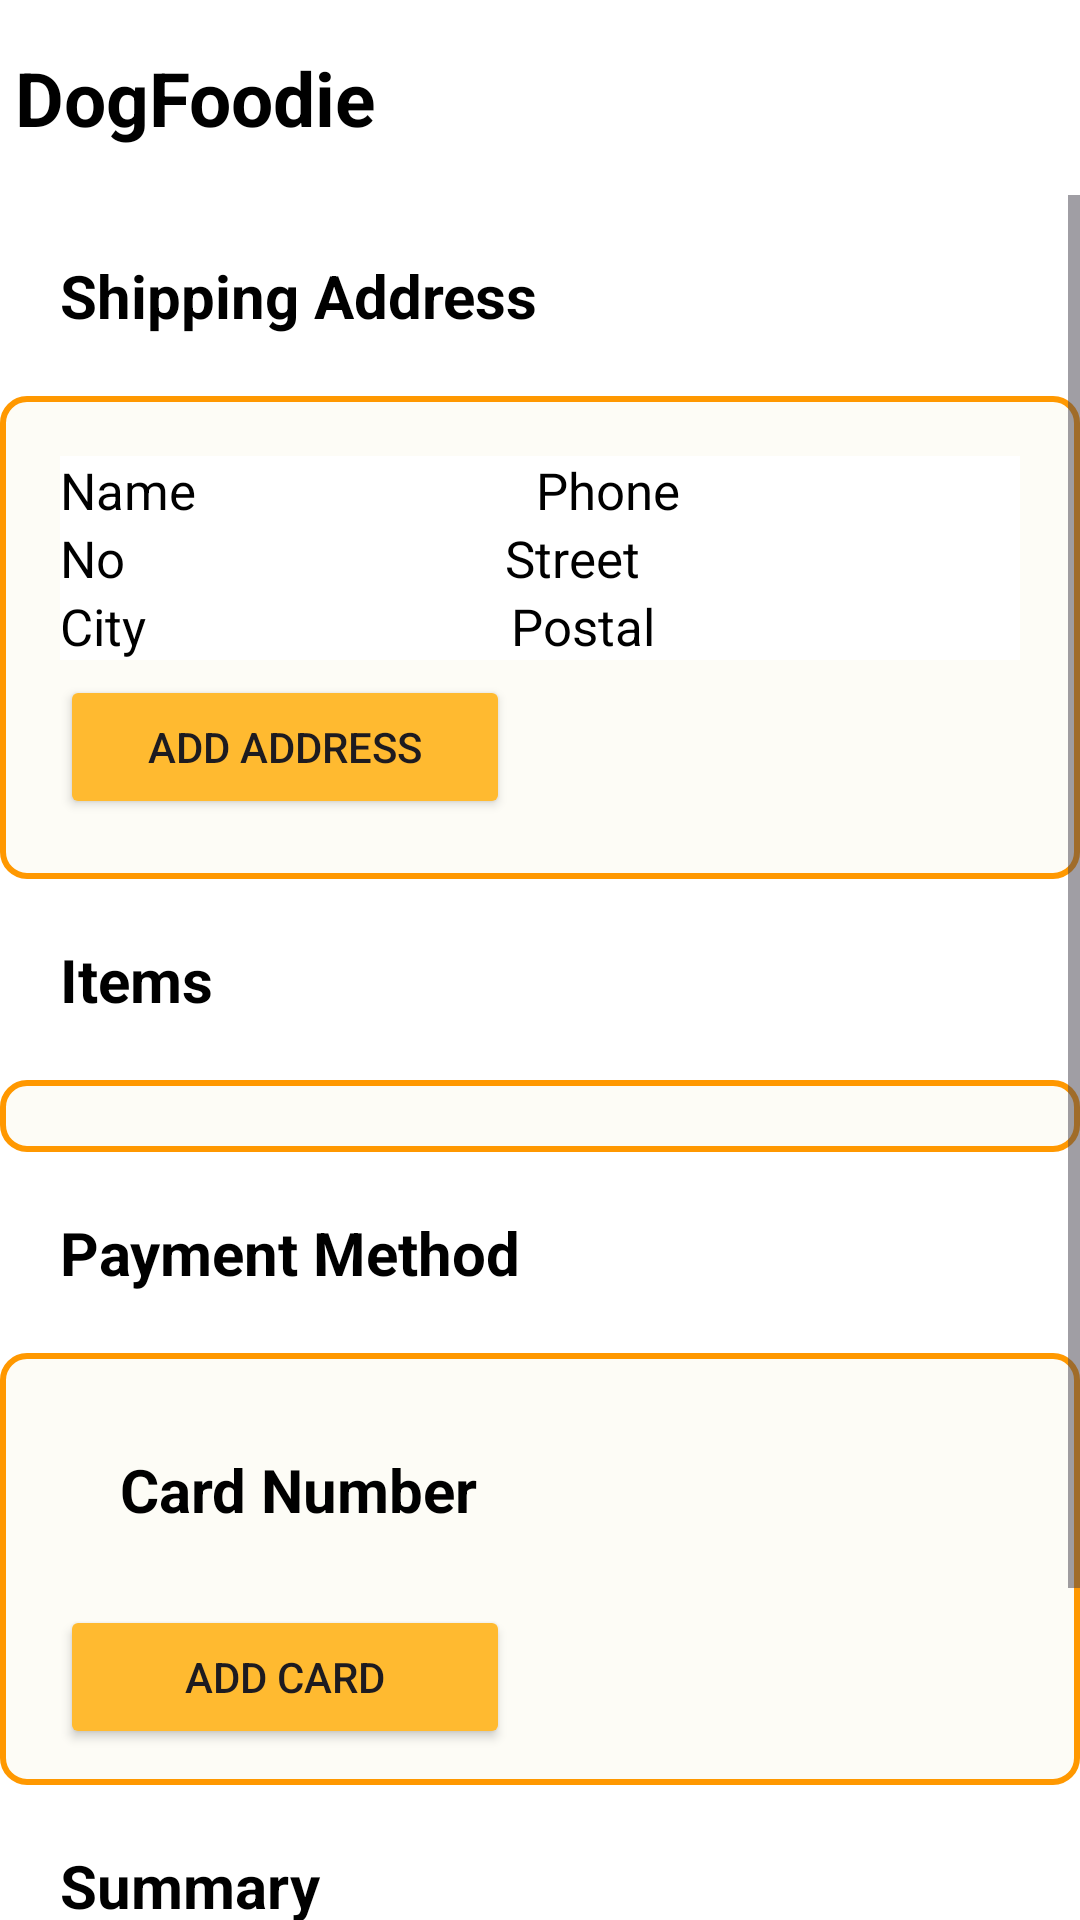

This screen was rendered from an Android layout file. Write that file and the resources it references.
<!-- AndroidManifest.xml: application theme Theme.DogeFoodie -->
<!-- res/layout/activity_user_order_confirm.xml -->
<?xml version="1.0" encoding="utf-8"?>
<androidx.constraintlayout.widget.ConstraintLayout xmlns:android="http://schemas.android.com/apk/res/android"
    xmlns:app="http://schemas.android.com/apk/res-auto"
    xmlns:tools="http://schemas.android.com/tools"
    android:layout_width="match_parent"
    android:layout_height="match_parent"
    android:background="@color/white"
    tools:context=".user.UserOrderConfirm">

    <LinearLayout
        android:layout_width="match_parent"
        android:layout_height="match_parent"
        android:orientation="vertical"
        android:background="@color/white"
        app:layout_constraintTop_toTopOf="parent">

        <LinearLayout
            android:layout_width="match_parent"
            android:layout_height="65dp"
            android:background="@color/white"
            android:orientation="horizontal">

            <TextView
                android:id="@+id/textView"
                android:layout_width="wrap_content"
                android:layout_height="match_parent"
                android:layout_weight="1"
                android:text="DogFoodie"
                android:layout_margin="5dp"
                android:gravity="start|center"
                android:textSize="25dp"
                android:textColor="@color/black"
                android:textStyle="bold"/>
        </LinearLayout>

        <ScrollView
            android:layout_width="match_parent"
            android:layout_height="match_parent" >

            <LinearLayout
                android:layout_width="match_parent"
                android:layout_height="wrap_content"
                android:background="@color/white"
                android:orientation="vertical">

                <TextView
                    android:id="@+id/textView27"
                    android:layout_width="match_parent"
                    android:layout_height="wrap_content"
                    android:layout_margin="20dp"
                    android:text="Shipping Address"
                    android:textColor="@color/black"
                    android:textSize="20dp"
                    android:textStyle="bold" />

                <LinearLayout
                    android:layout_width="match_parent"
                    android:layout_height="match_parent"
                    android:background="@drawable/edittext_background"
                    android:orientation="vertical"
                    android:padding="20dp">

                    <LinearLayout
                        android:layout_width="match_parent"
                        android:layout_height="match_parent"
                        android:background="@color/white"
                        android:orientation="horizontal">

                        <TextView
                            android:id="@+id/txtName"
                            android:layout_width="wrap_content"
                            android:layout_height="wrap_content"
                            android:layout_weight="1"
                            android:text="Name"
                            android:textColor="@color/black"
                            android:textSize="17dp" />

                        <TextView
                            android:id="@+id/txtPhone"
                            android:layout_width="wrap_content"
                            android:layout_height="wrap_content"
                            android:layout_weight="1"
                            android:text="Phone"
                            android:textColor="@color/black"
                            android:textSize="17dp" />
                    </LinearLayout>

                    <LinearLayout
                        android:layout_width="match_parent"
                        android:layout_height="match_parent"
                        android:background="@color/white"
                        android:orientation="horizontal">

                        <TextView
                            android:id="@+id/txtNo"
                            android:layout_width="wrap_content"
                            android:layout_height="wrap_content"
                            android:layout_weight="1"
                            android:text="No"
                            android:textColor="@color/black"
                            android:textSize="17dp" />

                        <TextView
                            android:id="@+id/txtStreet"
                            android:layout_width="wrap_content"
                            android:layout_height="wrap_content"
                            android:layout_weight="1"
                            android:text="Street"
                            android:textColor="@color/black"
                            android:textSize="17dp" />
                    </LinearLayout>

                    <LinearLayout
                        android:layout_width="match_parent"
                        android:layout_height="match_parent"
                        android:background="@color/white"
                        android:orientation="horizontal">

                        <TextView
                            android:id="@+id/txtCity"
                            android:layout_width="wrap_content"
                            android:layout_height="wrap_content"
                            android:layout_weight="1"
                            android:text="City"
                            android:textColor="@color/black"
                            android:textSize="17dp" />

                        <TextView
                            android:id="@+id/txtPostal"
                            android:layout_width="wrap_content"
                            android:layout_height="wrap_content"
                            android:layout_weight="1"
                            android:text="Postal"
                            android:textColor="@color/black"
                            android:textSize="17dp" />
                    </LinearLayout>

                    <Button
                        android:id="@+id/button3"
                        android:layout_width="150dp"
                        android:layout_height="wrap_content"
                        android:layout_marginTop="5dp"
                        android:backgroundTint="#FFBA30"
                        app:cornerRadius="10dp"
                        android:text="Add Address"/>

                </LinearLayout>

                <TextView
                    android:id="@+id/textView30"
                    android:layout_width="match_parent"
                    android:layout_height="wrap_content"
                    android:layout_margin="20dp"
                    android:text="Items"
                    android:textColor="@color/black"
                    android:textSize="20dp"
                    android:textStyle="bold" />

                <LinearLayout
                    android:layout_width="match_parent"
                    android:layout_height="match_parent"
                    android:background="@drawable/edittext_background"
                    android:orientation="vertical">

                    <ScrollView
                        android:layout_width="match_parent"
                        android:layout_height="match_parent">

                        <androidx.recyclerview.widget.RecyclerView
                            android:id="@+id/itemsRV"
                            android:layout_width="match_parent"
                            android:layout_height="wrap_content" />
                    </ScrollView>
                </LinearLayout>

                <TextView
                    android:id="@+id/textView31"
                    android:layout_width="match_parent"
                    android:layout_height="wrap_content"
                    android:layout_margin="20dp"
                    android:text="Payment Method"
                    android:textColor="@color/black"
                    android:textSize="20dp"
                    android:textStyle="bold" />

                <LinearLayout
                    android:layout_width="match_parent"
                    android:layout_height="match_parent"
                    android:background="@drawable/edittext_background"
                    android:orientation="vertical"
                    android:paddingStart="20dp">

                    <TextView
                        android:id="@+id/textView33"
                        android:layout_width="wrap_content"
                        android:layout_height="wrap_content"
                        android:layout_weight="1"
                        android:layout_margin="20dp"
                        android:textSize="20dp"
                        android:textColor="@color/black"
                        android:textStyle="bold"
                        android:text="Card Number" />

                    <Button
                        android:id="@+id/btnCard"
                        android:layout_width="150dp"
                        android:layout_height="wrap_content"
                        android:layout_marginTop="5dp"
                        android:backgroundTint="#FFBA30"
                        app:cornerRadius="10dp"
                        android:text="Add Card" />
                </LinearLayout>

                <TextView
                    android:id="@+id/textView34"
                    android:layout_width="match_parent"
                    android:layout_height="wrap_content"
                    android:layout_margin="20dp"
                    android:textSize="20dp"
                    android:textColor="@color/black"
                    android:textStyle="bold"
                    android:text="Summary" />

                <LinearLayout
                    android:layout_width="match_parent"
                    android:layout_height="match_parent"
                    android:orientation="horizontal"
                    android:background="@color/white"
                    android:paddingEnd="30dp"
                    android:paddingStart="20dp">

                    <TextView
                        android:id="@+id/textView35"
                        android:layout_width="wrap_content"
                        android:layout_height="wrap_content"
                        android:textSize="20dp"
                        android:textColor="@color/black"
                        android:textStyle="bold"
                        android:layout_weight="1"
                        android:text="Total" />

                    <TextView
                        android:id="@+id/textView36"
                        android:layout_width="wrap_content"
                        android:layout_height="wrap_content"
                        android:textSize="20dp"
                        android:textColor="@color/black"
                        android:textStyle="bold"
                        android:text="100" />

                </LinearLayout>

                <Button
                    android:id="@+id/button7"
                    android:layout_width="match_parent"
                    android:layout_height="wrap_content"
                    android:layout_margin="20dp"
                    android:textSize="20dp"
                    android:textStyle="bold"
                    app:cornerRadius="10dp"
                    android:backgroundTint="#FFBA30"
                    android:text="Pay now" />
            </LinearLayout>
        </ScrollView>

    </LinearLayout>
</androidx.constraintlayout.widget.ConstraintLayout>
<!-- resources referenced by this layout -->
<resources>
  <color name="black">#FF000000</color>
  <color name="white">#FFFFFFFF</color>
  <!-- drawable edittext_background (drawable) -->
  <shape xmlns:android="http://schemas.android.com/apk/res/android">
      <solid android:color="#FDFCF6"/>
      <corners android:radius="8dp"/>
      <stroke
          android:color="#FF9800"
          android:width="2dp"/>
      <padding
          android:left="16dp"
          android:top="12dp"
          android:right="16dp"
          android:bottom="12dp"/>
  </shape>
  <style name="Theme.DogeFoodie" parent="Base.Theme.DogeFoodie" />
  <style name="Base.Theme.DogeFoodie" parent="Theme.Material3.DayNight.NoActionBar">
          
          
      </style>
</resources>
